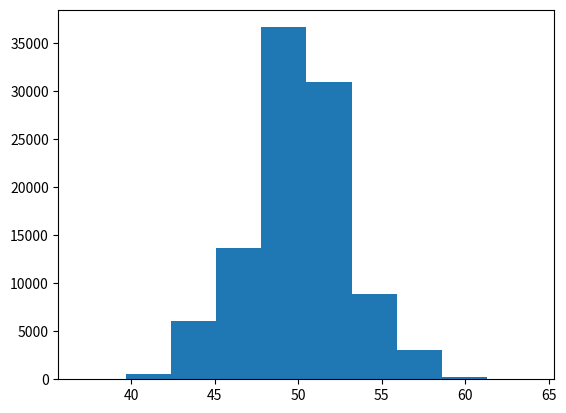

Recreate this plot in Python.
import numpy as np

# generate 100000 elements in a list numbers between 0 and 100 using

numbers = np.random.normal(50, 3, 100000).round().astype(int)
# remove all elements smaller than 0 and bigger than 100
numbers = [i for i in numbers if i >= 0 and i <= 100]


dictt = {
    '0-9': [i for i in numbers if i < 10],
    '10-19': [i for i in numbers if i < 20 and i >= 10],
    '20-29': [i for i in numbers if i < 30 and i >= 20],
    '30-39': [i for i in numbers if i < 40 and i >= 30],
    '40-49': [i for i in numbers if i < 50 and i >= 40],
    '50-59': [i for i in numbers if i < 60 and i >= 50],
    '60-69': [i for i in numbers if i < 70 and i >= 60],
    '70-79': [i for i in numbers if i < 80 and i >= 70],
    '80-89': [i for i in numbers if i < 90 and i >= 80],
    '90-99': [i for i in numbers if i < 100 and i >= 90],
}

# plot histogram with matplotlib

import matplotlib.pyplot as plt

plt.hist(numbers, bins=10)
plt.show()